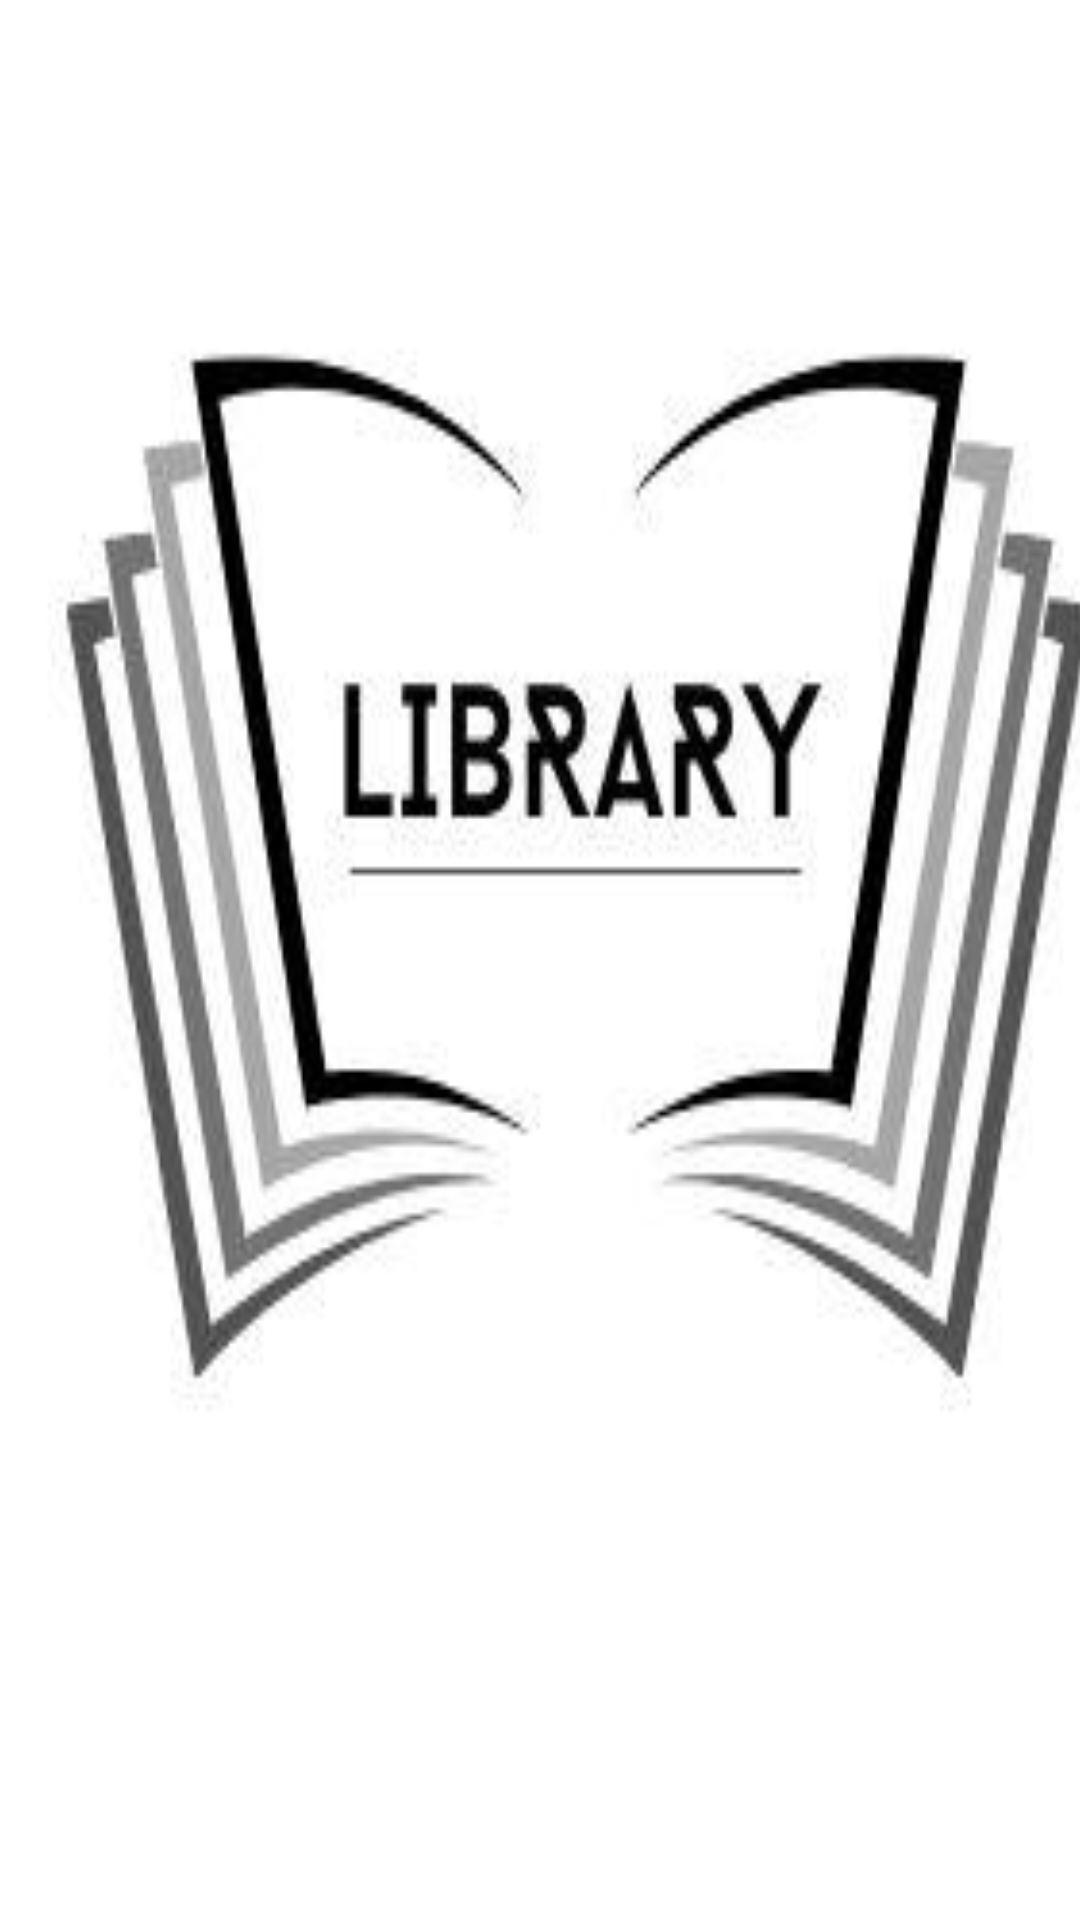

Reconstruct the res/layout file that produces this screen, plus the resources it refers to.
<!-- AndroidManifest.xml: application theme Theme.Library -->
<!-- res/layout/activity_splash.xml -->
<?xml version="1.0" encoding="utf-8"?>
<androidx.constraintlayout.widget.ConstraintLayout xmlns:android="http://schemas.android.com/apk/res/android"
    xmlns:app="http://schemas.android.com/apk/res-auto"
    xmlns:tools="http://schemas.android.com/tools"
    android:layout_width="match_parent"
    android:layout_height="match_parent"
    android:scaleY="1.5"
    tools:context=".Splash">

    <ImageView
        android:id="@+id/imageView3"
        android:layout_width="641dp"
        android:layout_height="1414dp"
        app:layout_constraintBottom_toBottomOf="parent"
        app:layout_constraintEnd_toEndOf="parent"
        app:layout_constraintHorizontal_bias="0.456"
        app:layout_constraintStart_toStartOf="parent"
        app:layout_constraintTop_toTopOf="parent"
        app:layout_constraintVertical_bias="0.527"
        app:srcCompat="@drawable/libraryicon" />
</androidx.constraintlayout.widget.ConstraintLayout>
<!-- resources referenced by this layout -->
<resources>
  <!-- drawable libraryicon: jpg bitmap (drawable, 14412 bytes) -->
  <style name="Theme.Library" parent="Base.Theme.Library" />
  <style name="Base.Theme.Library" parent="Theme.Material3.DayNight">
          
          
      </style>
</resources>
